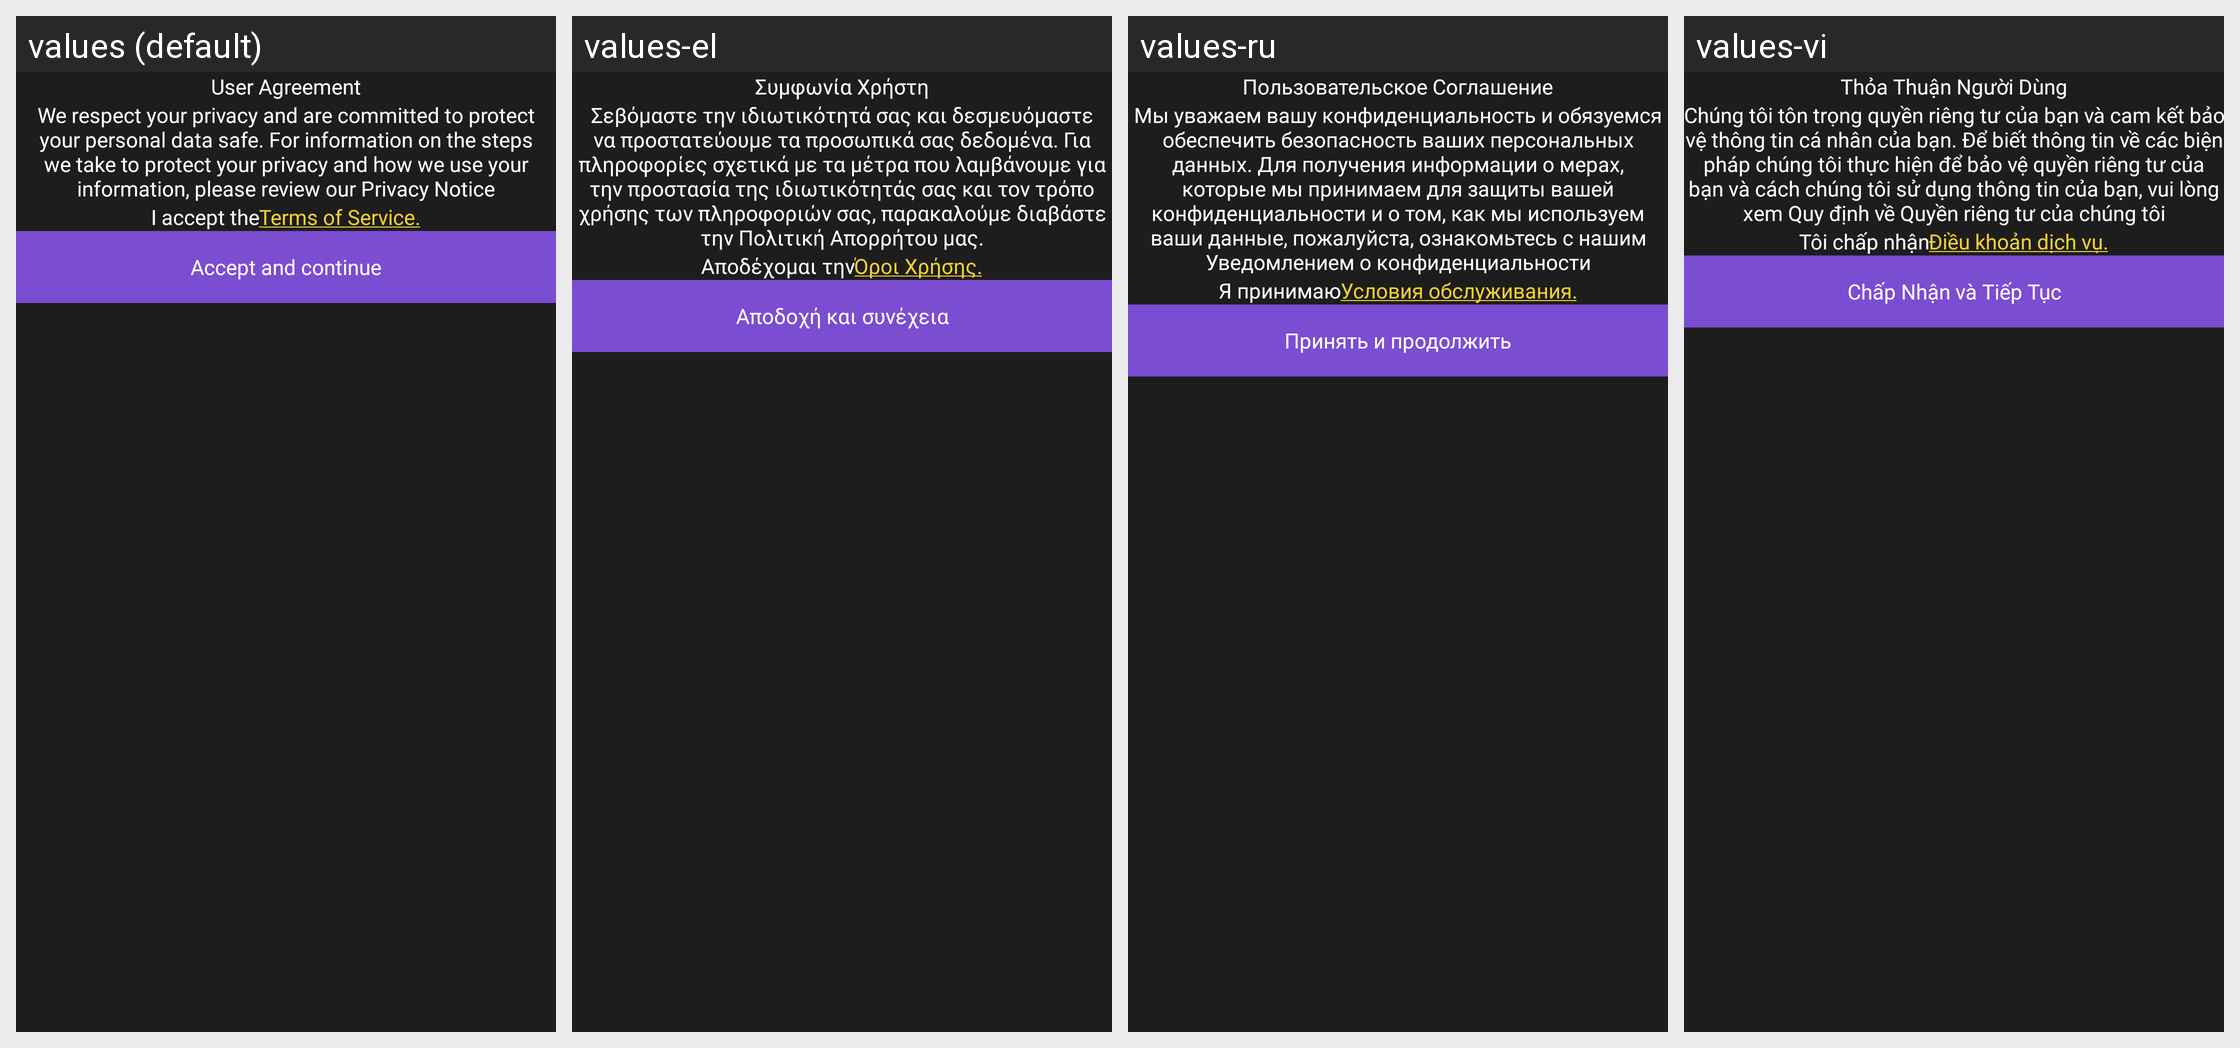

For this localized Android screen grid, give each drawn string resource with its value in every locale shown.
Android screen res/layout/layout_useragreement_dialog.xml rendered under 4 locales, left to right: values (default), values-el, values-ru, values-vi. Device: Nexus 5 (rendered at 1080×1920; each locale shown at half size, 540×960, under a caption strip naming it); theme Theme.MaterialComponents.DayNight.NoActionBar.
Other locales in the repository, not shown: values-af, values-ar, values-cs, values-de, values-es, values-fr, values-hi, values-in, values-it, values-ja, values-ko, values-ms, values-nl, values-no, values-pt, values-th, values-tr, values-zh.
Strings drawn on this screen, with the default value and each locale's value (text and hints the layout hard-codes, and strings that could not be matched under every locale, appear in the picture but are not listed):

user_agreement_label
  values: User Agreement
  values-el: Συμφωνία Χρήστη
  values-ru: Пользовательское Соглашение
  values-vi: Thỏa Thuận Người Dùng

agreement_bod
  values: We respect your privacy and are committed to protect your personal data safe. For information on the steps we take to protect your privacy and how we use your information, please review our Privacy Notice
  values-el: Σεβόμαστε την ιδιωτικότητά σας και δεσμευόμαστε να προστατεύουμε τα προσωπικά σας δεδομένα. Για πληροφορίες σχετικά με τα μέτρα που λαμβάνουμε για την προστασία της ιδιωτικότητάς σας και τον τρόπο χρήσης των πληροφοριών σας, παρακαλούμε διαβάστε την Πολιτική Απορρήτου μας.
  values-ru: Мы уважаем вашу конфиденциальность и обязуемся обеспечить безопасность ваших персональных данных. Для получения информации о мерах, которые мы принимаем для защиты вашей конфиденциальности и о том, как мы используем ваши данные, пожалуйста, ознакомьтесь с нашим Уведомлением о конфиденциальности
  values-vi: Chúng tôi tôn trọng quyền riêng tư của bạn và cam kết bảo vệ thông tin cá nhân của bạn. Để biết thông tin về các biện pháp chúng tôi thực hiện để bảo vệ quyền riêng tư của bạn và cách chúng tôi sử dụng thông tin của bạn, vui lòng xem Quy định về Quyền riêng tư của chúng tôi

agreement_statement
  values: I accept the
  values-el: Αποδέχομαι την
  values-ru: Я принимаю
  values-vi: Tôi chấp nhận

terms_of_service
  values: Terms of Service.
  values-el: Όροι Χρήσης.
  values-ru: Условия обслуживания.
  values-vi: Điều khoản dịch vụ.

accept_agreement_label
  values: Accept and continue
  values-el: Αποδοχή και συνέχεια
  values-ru: Принять и продолжить
  values-vi: Chấp Nhận và Tiếp Tục
